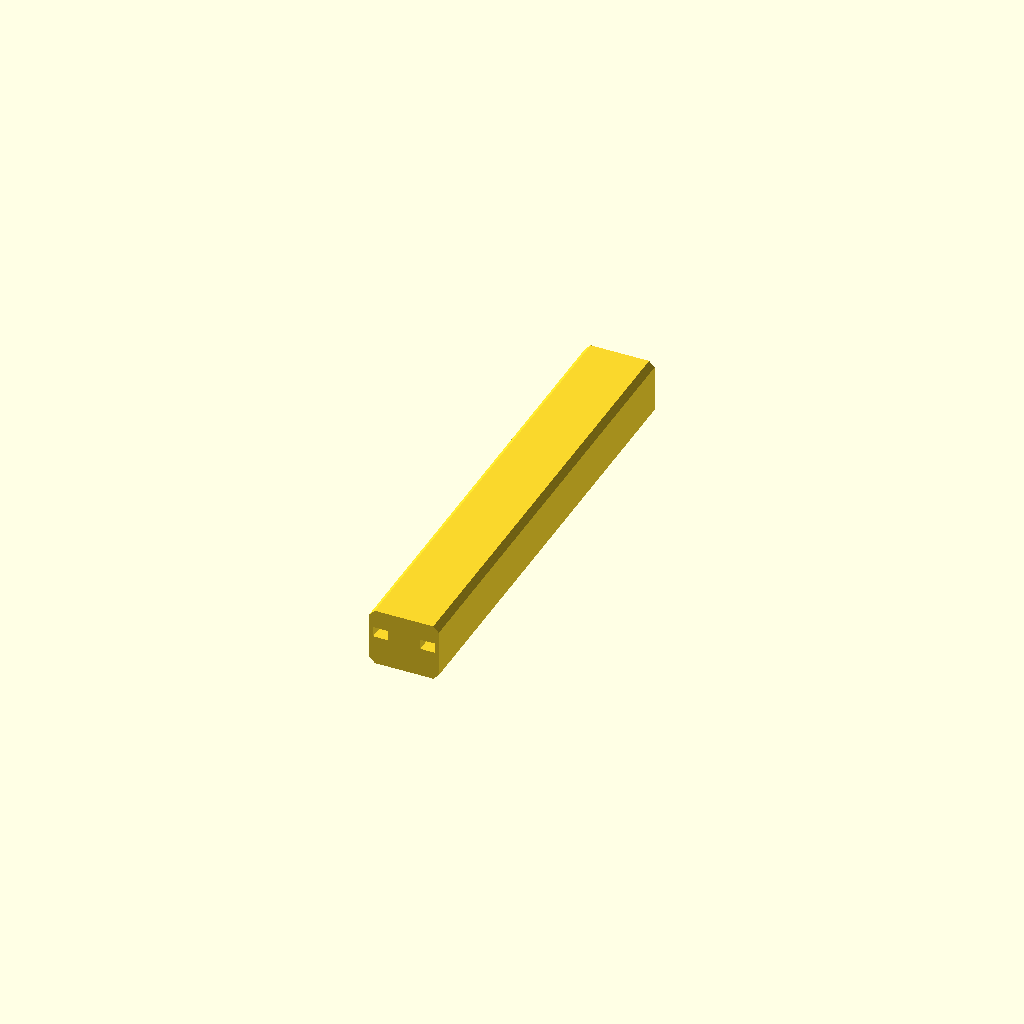
Cell 1 — every parameter at its default value.
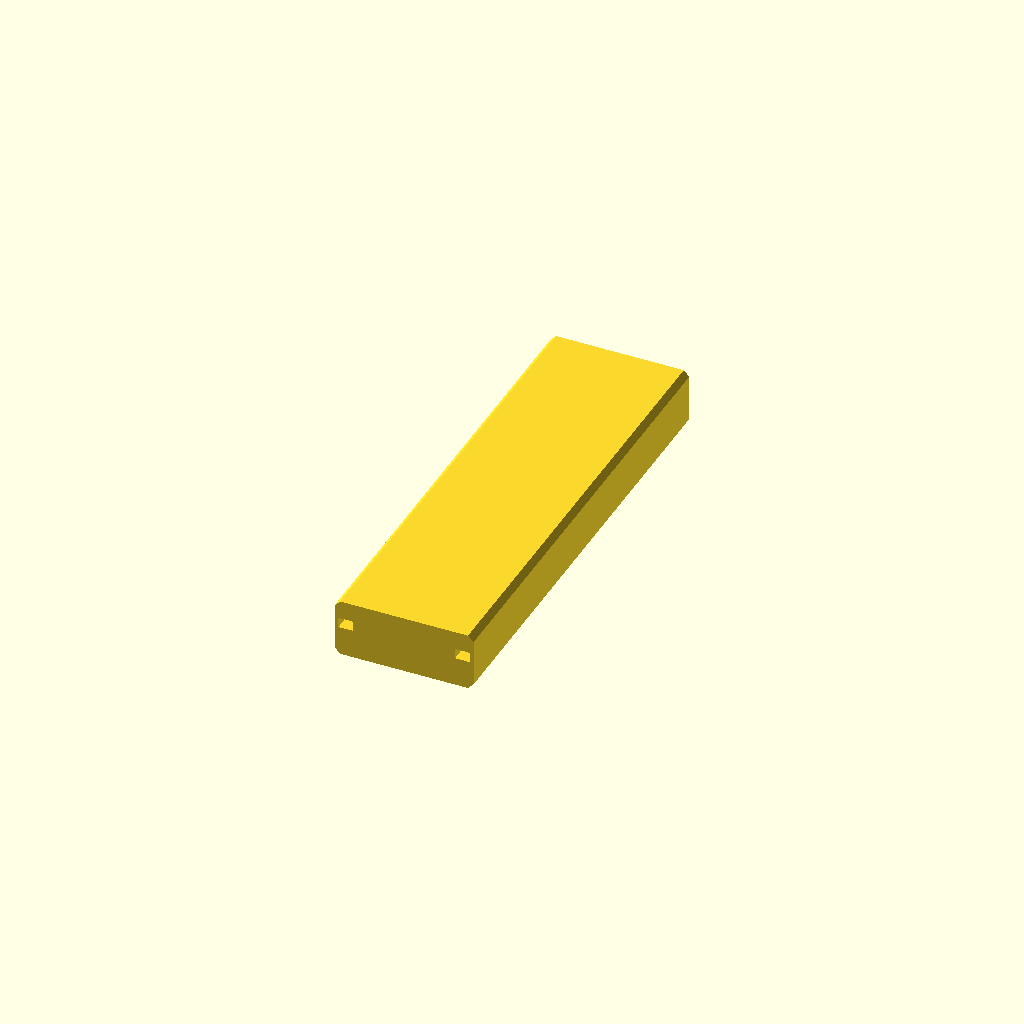
Cell 2: the same model with rail_w = 30.
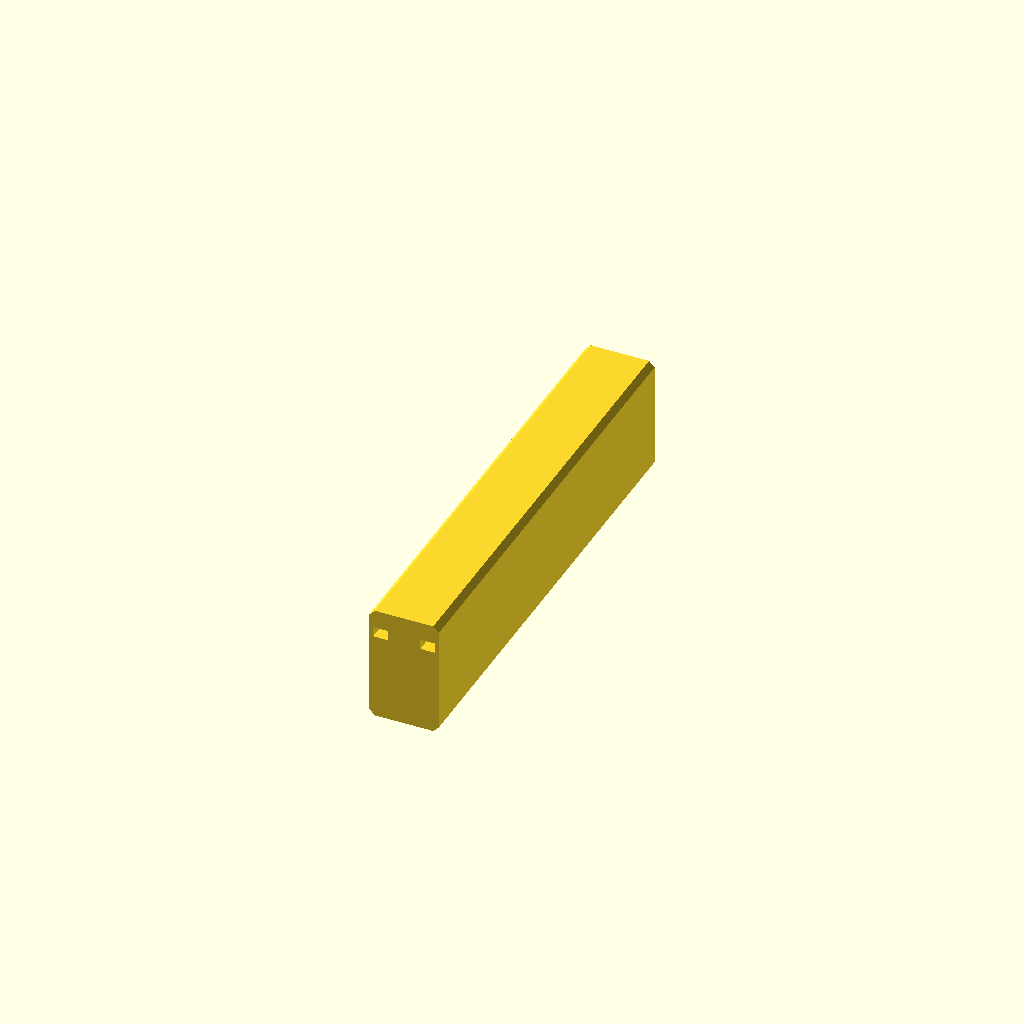
Cell 3: rail_h = 25 (everything else at default).
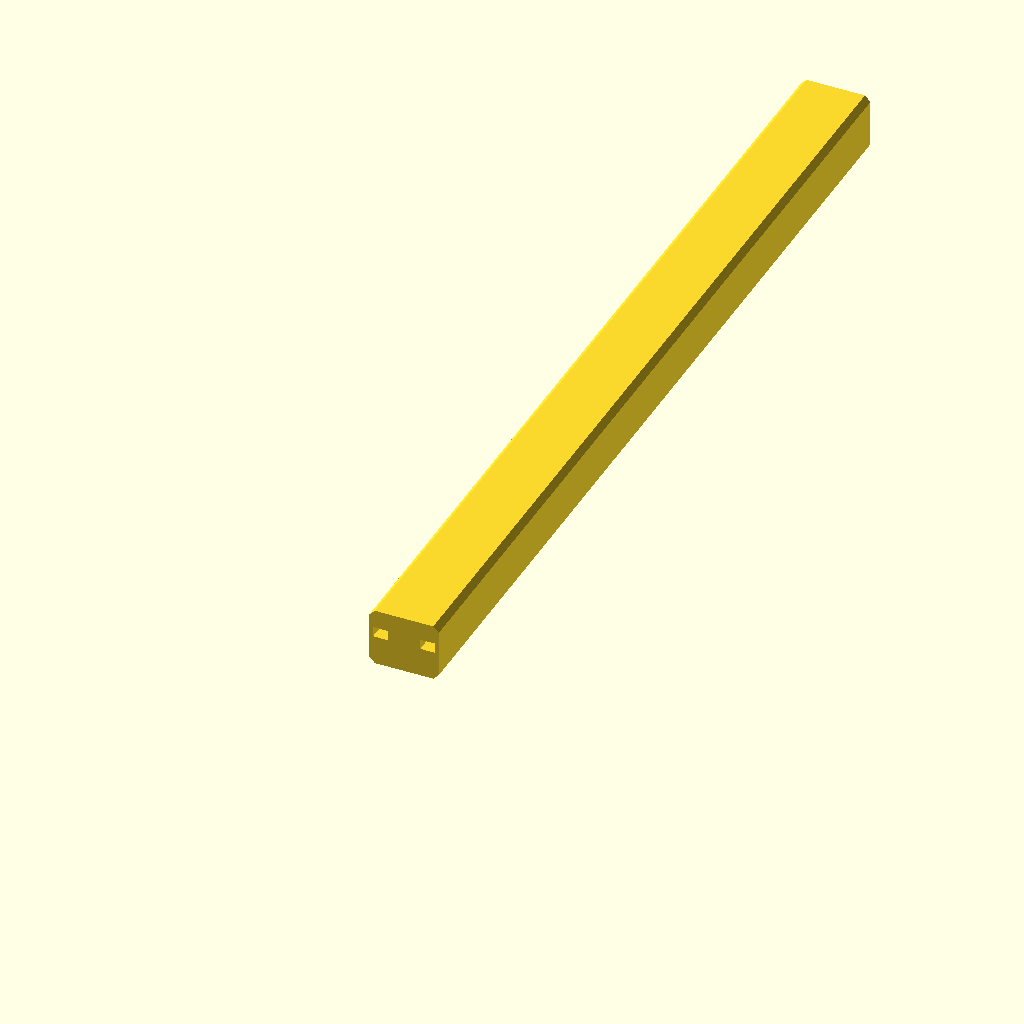
Cell 4: the same model with rail_l = 200.
All cells are drawn from one camera (rotation 55°, 0°, 25°, orthographic, colour scheme Cornfield), so only the parameter changes between them.
Source of the model, additional_study/matched_effort/results/direct_repair/scad/rail__SSR15.scad:
$fn = 64;

// Miniature linear guide rail
// Overall: 15.0mm wide (X), 12.5mm tall (Z), 100mm long (Y)

rail_w = 15.0;
rail_h = 12.5;
rail_l = 100.0;

// Profile details (approximate, stylized)
top_w = 9.0;          // top land width
top_h = 2.0;          // top land height
side_chamfer = 1.2;   // outer edge chamfer size
groove_w = 3.2;       // side groove width
groove_h = 2.2;       // side groove height
groove_z = 6.2;       // groove center height from bottom

// Mounting holes (stylized)
hole_d = 3.4;
csk_d  = 6.2;
csk_h  = 1.6;
end_margin = 10.0;
hole_pitch = 20.0;

module rail_profile_2d() {
    // Build a chamfered rectangle with a slightly raised top land
    // Base outline with chamfers
    difference() {
        union() {
            // Main body with chamfers via offset trick
            offset(delta = 0)
            polygon(points=[
                [ -rail_w/2 + side_chamfer, 0 ],
                [  rail_w/2 - side_chamfer, 0 ],
                [  rail_w/2, side_chamfer ],
                [  rail_w/2, rail_h - side_chamfer ],
                [  rail_w/2 - side_chamfer, rail_h ],
                [ -rail_w/2 + side_chamfer, rail_h ],
                [ -rail_w/2, rail_h - side_chamfer ],
                [ -rail_w/2, side_chamfer ]
            ]);

            // Slight top land (centered)
            translate([0, rail_h - top_h])
                square([top_w, top_h], center=true);
        }

        // Side grooves (left and right)
        for (sx = [-1, 1]) {
            translate([sx*(rail_w/2 - groove_w/2 - 0.8), groove_z - groove_h/2])
                square([groove_w, groove_h], center=true);
        }
    }
}

module rail_body() {
    linear_extrude(height = rail_l, center = false, convexity = 10)
        rail_profile_2d();
}

module mounting_holes() {
    // Through holes along length (Y axis), centered in X, drilled from top
    // Place holes from end_margin to rail_l - end_margin at hole_pitch
    for (y = [end_margin : hole_pitch : rail_l - end_margin + 0.001]) {
        // Through hole
        translate([0, y, rail_h/2])
            rotate([90,0,0])
                cylinder(d=hole_d, h=rail_h+2, center=true);

        // Counterbore/countersink from top (simple conical)
        translate([0, y, rail_h - csk_h/2])
            rotate([90,0,0])
                cylinder(d1=csk_d, d2=hole_d, h=csk_h, center=true);
    }
}

difference() {
    // Orient: length along Y, width along X, height along Z
    // rail_body extrudes along Y from 0..rail_l; profile is in X-Z plane
    // So we rotate profile extrusion to align Z as vertical:
    // Our profile is defined in X (horizontal) and Z (vertical) already,
    // but linear_extrude uses Z as extrusion axis. We'll instead extrude along Y by rotating.
    rotate([-90,0,0])  // move extrusion axis from Z to Y
        rail_body();

    // Subtract mounting holes (already aligned with Y length and Z height)
    mounting_holes();
}
Customizer parameters (derived from the source; name, type, default, range or options):
rail_w: number, default 15
rail_h: number, default 12.5
rail_l: number, default 100
top_w: number, default 9
top_h: number, default 2
side_chamfer: number, default 1.2
groove_w: number, default 3.2
groove_h: number, default 2.2
groove_z: number, default 6.2
hole_d: number, default 3.4
csk_d: number, default 6.2
csk_h: number, default 1.6
end_margin: number, default 10
hole_pitch: number, default 20
